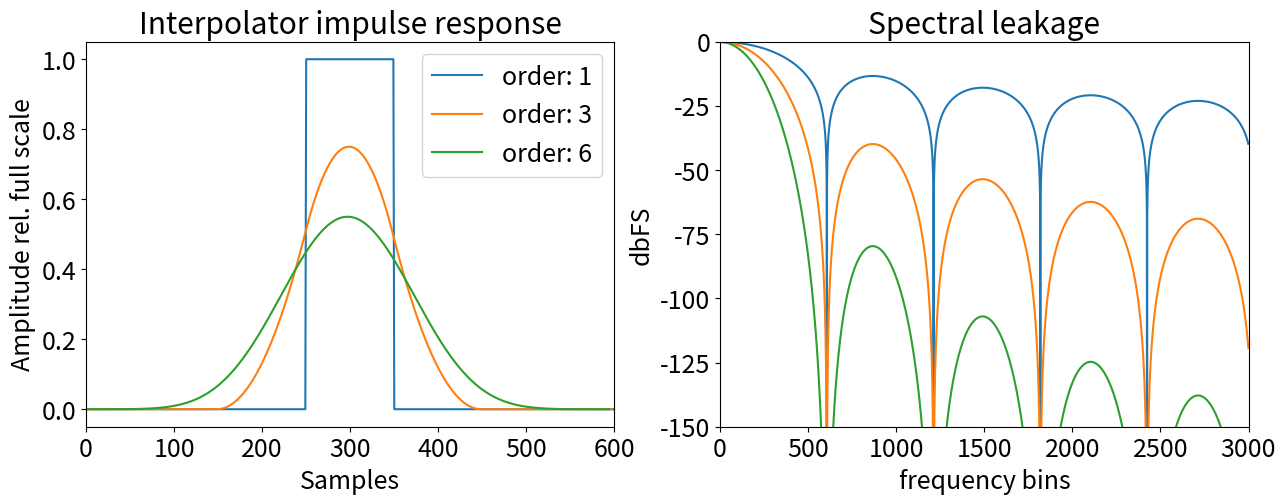

This chart was generated by the following Python code:
#@title  { form-width: "1px" }
#!/usr/bin/env python3
# -*- coding: utf-8 -*-
"""
Created on Tue Jun  9 11:36:09 2020

[redacted]
"""
##################################################
## CIC interpolation
##
##
## Plotting of the impulse responses of different interpolations:
##
## * Sample and hold interpolation (1st order CIC)
## 
## * Cubic Splines (3rd order CIC)
## 
## * 6th order CIC
## 
##################################################
## Author: Norman Krackow
# [redacted]
## IDE: Spyder
## Version: 2
## Date: 09.06.2020
##################################################


# %% Includes
# ================================================

import numpy as np
import matplotlib.pyplot as plt



# %% Helper functions
# ================================================

def comp_CIC_resp(order,length):
    '''Computes the CIC impulse response (fir kernel) for a given length.'''
    ones=np.ones(length)
    kernel=ones
    for i in range(order-1):
        kernel=np.convolve(ones,kernel)
    
    return kernel/(length**(order-1))


def dbspec(data):
    '''Returns positive freq spectrum in dBFS (+-1). Half width of data input.'''
    
    return 20*np.log10((abs(np.fft.fft(data)[:int(len(data)/2)]))/(len(data)/2))



# %% Parameters
# ================================================

N=100                       # CIC integrator size
max_ord=6                   # maximum order (for plotting)
extra_pad=50                # extra padding factor for better spectral resolution
lobes=5                     # approx. number of lobes to plot



# %% Compute responses and spectra
# ================================================

order=1
pulse1=np.pad(comp_CIC_resp(order,N),int((max_ord-order)*N/2))

pulse1_pad=np.pad(pulse1,extra_pad*max_ord*N)*max_ord*extra_pad

spec1=dbspec(pulse1_pad)[:int(max_ord*extra_pad*N/(lobes*2))]



order=3
pulse2=np.pad(comp_CIC_resp(order,N),int((max_ord-order)*N/2))

pulse2_pad=np.pad(pulse2,extra_pad*max_ord*N)*max_ord*extra_pad

spec2=dbspec(pulse2_pad)[:int(max_ord*extra_pad*N/(lobes*2))]



order=6
pulse3=np.pad(comp_CIC_resp(order,N),int((max_ord-order)*N/2))

pulse3_pad=np.pad(pulse3,extra_pad*max_ord*N)*max_ord*extra_pad

spec3=dbspec(pulse3_pad)[:int(max_ord*extra_pad*N/(lobes*2))]


# %% Plotting
# ================================================

plt.rc('font', size=18)
fig,ax = plt.subplots(1, 2, figsize=(15,5))

ax[0].plot(pulse1,label='order: 1')
ax[0].plot(pulse2,label='order: 3')
ax[0].plot(pulse3,label='order: 6')
ax[0].set_title('Interpolator impulse response')
ax[0].set_ylabel('Amplitude rel. full scale')
ax[0].set_xlabel('Samples')
ax[0].set_xlim(0,len(pulse1))
ax[0].legend(loc='upper right')

ax[1].plot(spec1,label='order: 1')
ax[1].plot(spec2,label='order: 3')
ax[1].plot(spec3,label='order: 6')
ax[1].set_title('Spectral leakage')
ax[1].set_ylabel('dbFS')
ax[1].set_xlabel('frequency bins')
ax[1].set_xlim(0,len(spec1))
ax[1].set_ylim(-150,0)








